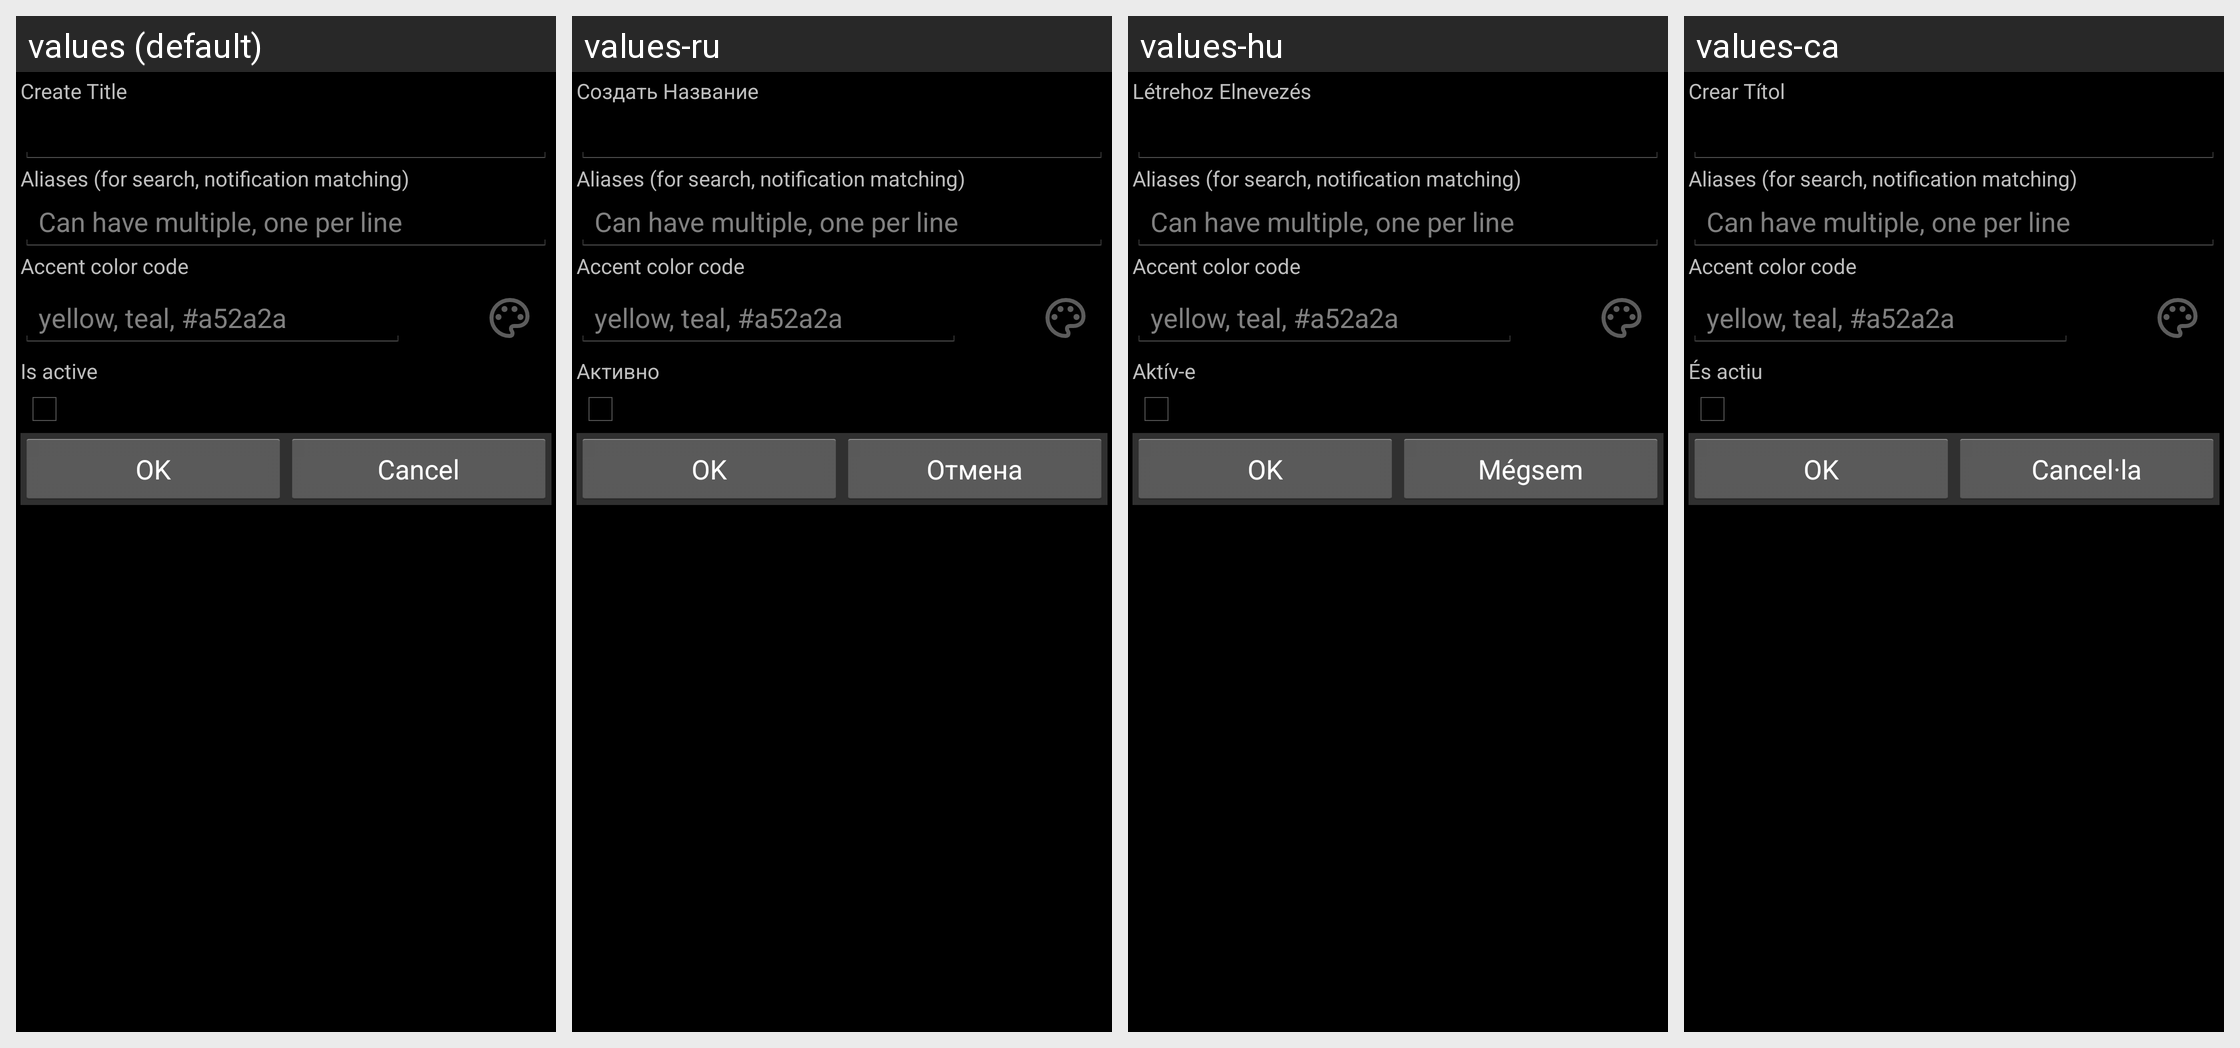

The Android screen above is rendered under several locales of the same app. Produce the string resources it draws, with the default and per-locale values.
Android screen res/layout/edit_entity.xml rendered under 4 locales, left to right: values (default), values-ru, values-hu, values-ca. Device: Nexus 5 (rendered at 1080×1920; each locale shown at half size, 540×960, under a caption strip naming it); theme AppTheme.
Other locales in the repository, not shown: values-cs-rCZ, values-da, values-de, values-es, values-fr, values-it, values-ko, values-no-rNB, values-pl, values-pt-rBR, values-pt-rPT, values-ro, values-sk, values-uk-rUA, values-zh-rCN, values-zh-rTW.
Strings drawn on this screen, with the default value and each locale's value (text and hints the layout hard-codes, and strings that could not be matched under every locale, appear in the picture but are not listed):

create
  values: Create
  values-ru: Создать
  values-hu: Létrehoz
  values-ca: Crear

title
  values: Title
  values-ru: Название
  values-hu: Elnevezés
  values-ca: Títol

aliases
  values: Aliases (for search, notification matching)
  values-ru: Aliases (for search, notification matching)  [not translated; the default value is used]
  values-hu: Aliases (for search, notification matching)  [not translated; the default value is used]
  values-ca: Aliases (for search, notification matching)  [not translated; the default value is used]

aliases_hint
  values: Can have multiple, one per line
  values-ru: Can have multiple, one per line  [not translated; the default value is used]
  values-hu: Can have multiple, one per line  [not translated; the default value is used]
  values-ca: Can have multiple, one per line  [not translated; the default value is used]

accent_color
  values: Accent color code
  values-ru: Accent color code  [not translated; the default value is used]
  values-hu: Accent color code  [not translated; the default value is used]
  values-ca: Accent color code  [not translated; the default value is used]

is_active
  values: Is active
  values-ru: Активно
  values-hu: Aktív-e
  values-ca: És actiu

ok
  values: OK
  values-ru: OK
  values-hu: OK
  values-ca: OK

cancel
  values: Cancel
  values-ru: Отмена
  values-hu: Mégsem
  values-ca: Cancel·la
